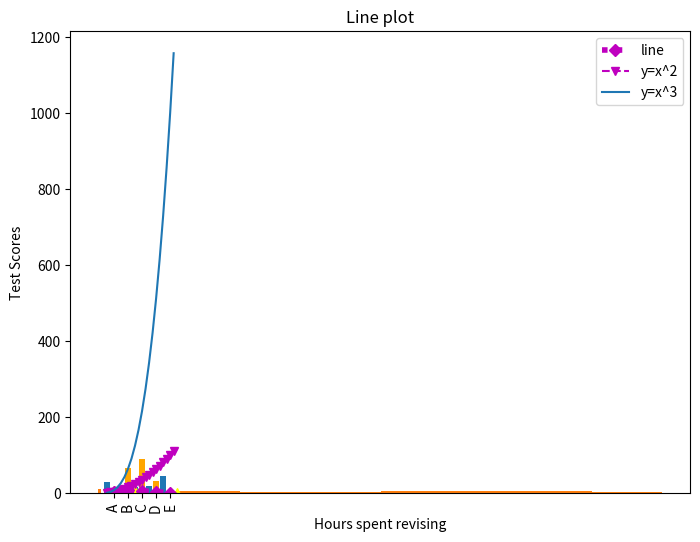
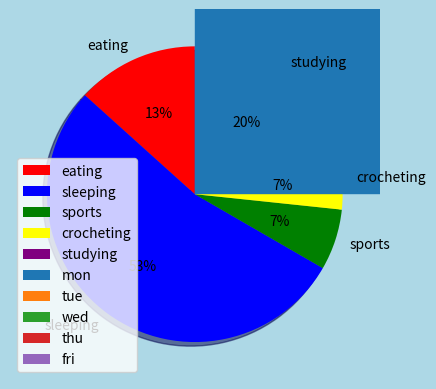
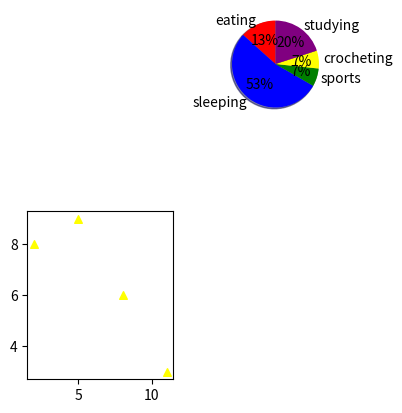

The script that saved these images, in order:
import matplotlib.pyplot as plt
import numpy as np

x=np.arange(2,11,2)
y=[3,8,6,4,1]
#line plot
#if you want a figure
plt.figure(figsize=(8,6))
plt.plot(x,y,"m:D",label="line",linewidth=4)
#title
plt.title("Line plot")
#labels
plt.xlabel("Hours spent revising")
plt.ylabel("Test Scores")
#masking values
plt.xticks(ticks=x,labels=["A","B","C","D","E"],rotation=90)
#appearing the label
plt.legend()
plt.show()



#new plot
x=np.arange(1,11,0.5)#arange (the steps) can change the gap between the lines and linspace can add more numbers
y=x**2
plt.plot(x,y,"m--v",label="y=x^2")
plt.plot(x,x**3,label="y=x^3")
plt.legend()
plt.show()


#bar plot
plt.bar([1,3,5,7,9],[30,4,16,20,44])
#multiple bar plots
plt.bar([2,4,6,8],[12,67,90,32],color="orange")

plt.show()

#bar plot with categorical data
plt.bar(["female","male"],[10,5],0.4)
plt.show()

#histogram
ages=np.random.randint(10,80,30)
print(ages)
intervals=np.arange(10,81,10)
plt.hist(ages,intervals)
plt.show()
#scatter plot
x=np.arange(2,12,3)
y=[8,9,6,3]
plt.scatter(x,y,color="yellow",marker="^",s=30)
plt.show()
#pie chart
activites=["eating","sleeping","sports","crocheting","studying"]
time_spent=[2,8,1,1,3]
clrs=["red","blue","green","yellow","purple"]
plt.figure(facecolor="lightblue")
plt.pie(time_spent,labels=activites,colors=clrs,autopct='%1.0f%%',startangle=90,shadow=True)
plt.show()
#stack plot

mon=[2,8,1,2,3]
tue=[3,5,8,1,2]
wed=[3,8,7,9,1]
thu=[2,4,9,1,3]
fri=[2,4,5,2,1]
plt.stackplot(activites,mon,tue,wed,thu,fri,labels=["mon","tue","wed","thu","fri"])
plt.legend()
plt.show()
#subplots
plt.figure()
plt.subplot(2,3,4)#first num is row,second is coloumns,and third is what you want to access
plt.scatter(x,y,color="yellow",marker="^",s=30)
plt.subplot(3,3,2)
plt.pie(time_spent,labels=activites,colors=clrs,autopct='%1.0f%%',startangle=90,shadow=True)
plt.show()